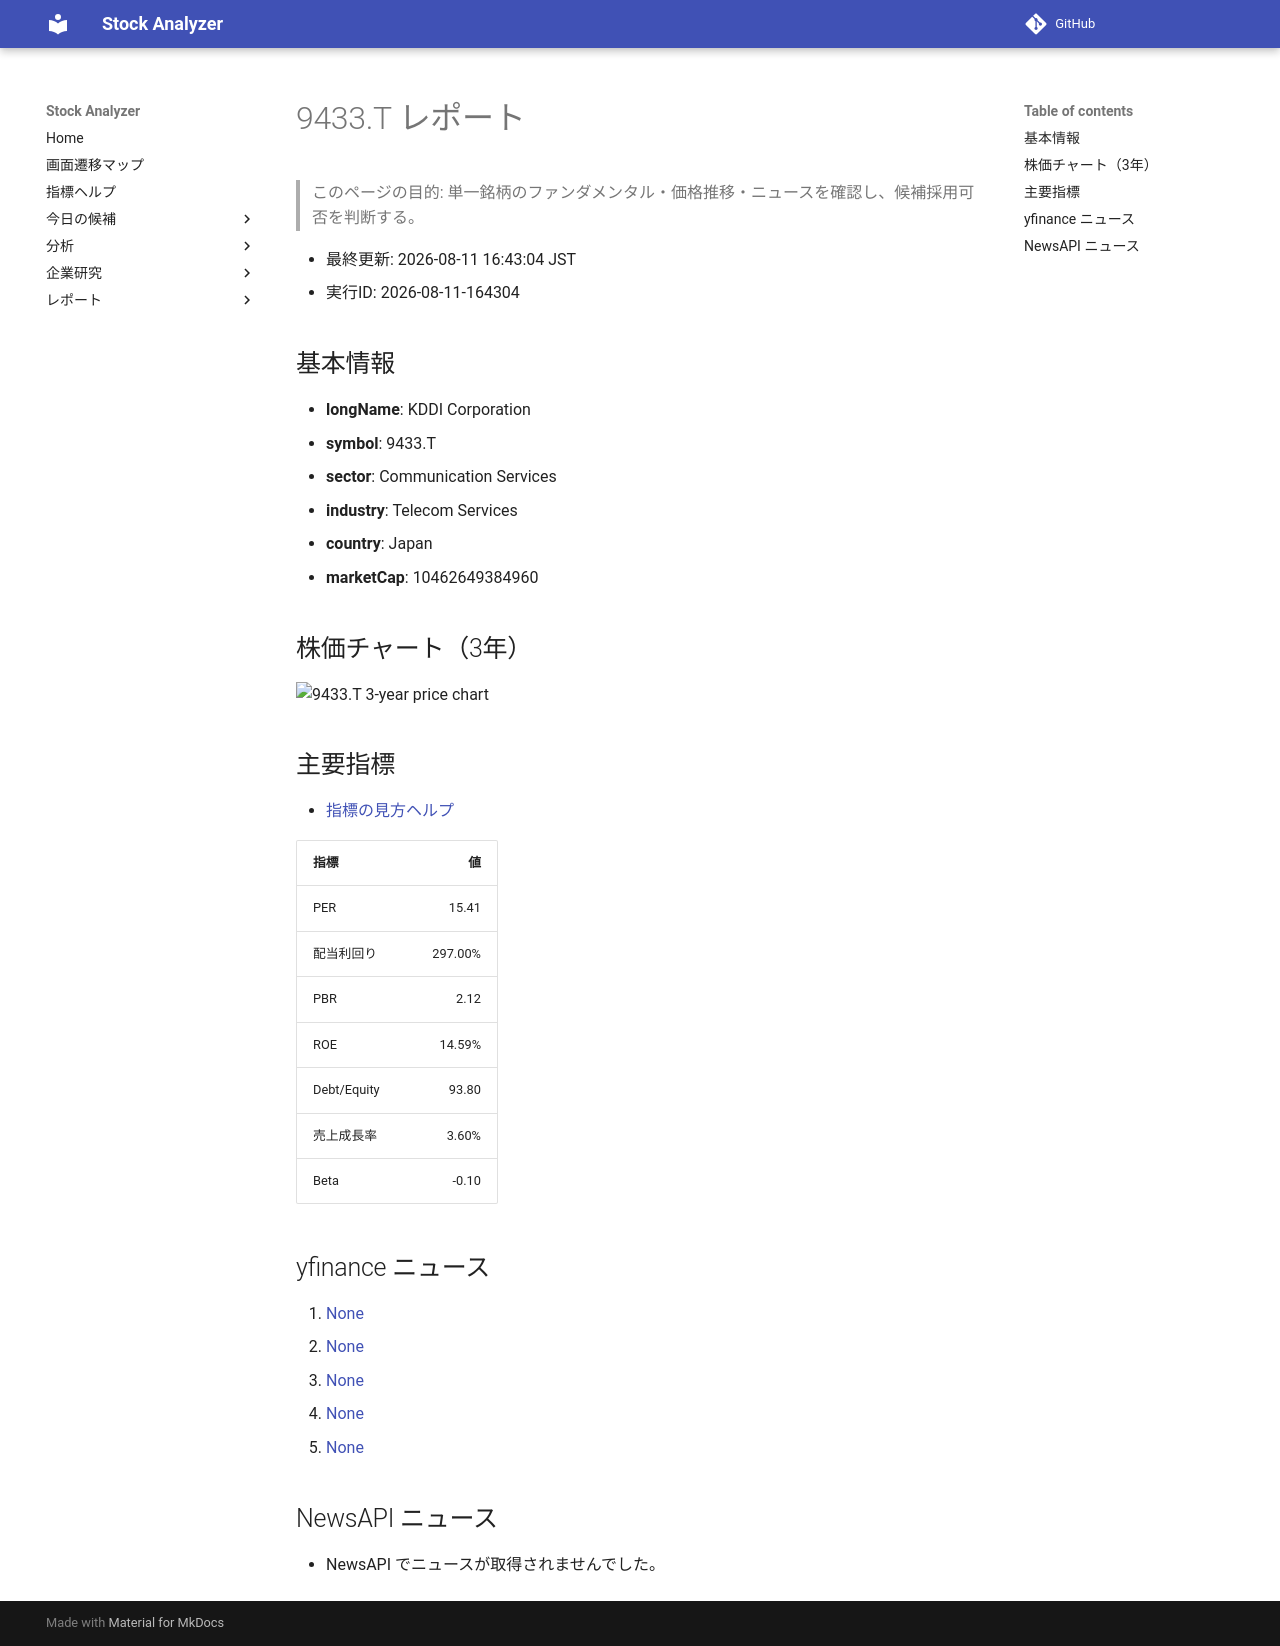

repository: Yumi-note/Making-APP · page: stocks/2026-08-11/164304/9433_T/index.html · generator: mkdocs

# 9433.T レポート

> このページの目的: 単一銘柄のファンダメンタル・価格推移・ニュースを確認し、候補採用可否を判断する。

- 最終更新: 2026-08-11 16:43:04 JST
- 実行ID: 2026-08-11-164304

## 基本情報

- **longName**: KDDI Corporation
- **symbol**: 9433.T
- **sector**: Communication Services
- **industry**: Telecom Services
- **country**: Japan
- **marketCap**: 10462649384960

## 株価チャート（3年）

![9433.T 3-year price chart](9433_T_3y.png)

## 主要指標

- [指標の見方ヘルプ](../../../../indicators.md)

| 指標 | 値 |
|---|---:|
| PER | 15.41 |
| 配当利回り | 297.00% |
| PBR | 2.12 |
| ROE | 14.59% |
| Debt/Equity | 93.80 |
| 売上成長率 | 3.60% |
| Beta | -0.10 |

## yfinance ニュース

1. [None](None)
2. [None](None)
3. [None](None)
4. [None](None)
5. [None](None)

## NewsAPI ニュース

- NewsAPI でニュースが取得されませんでした。
